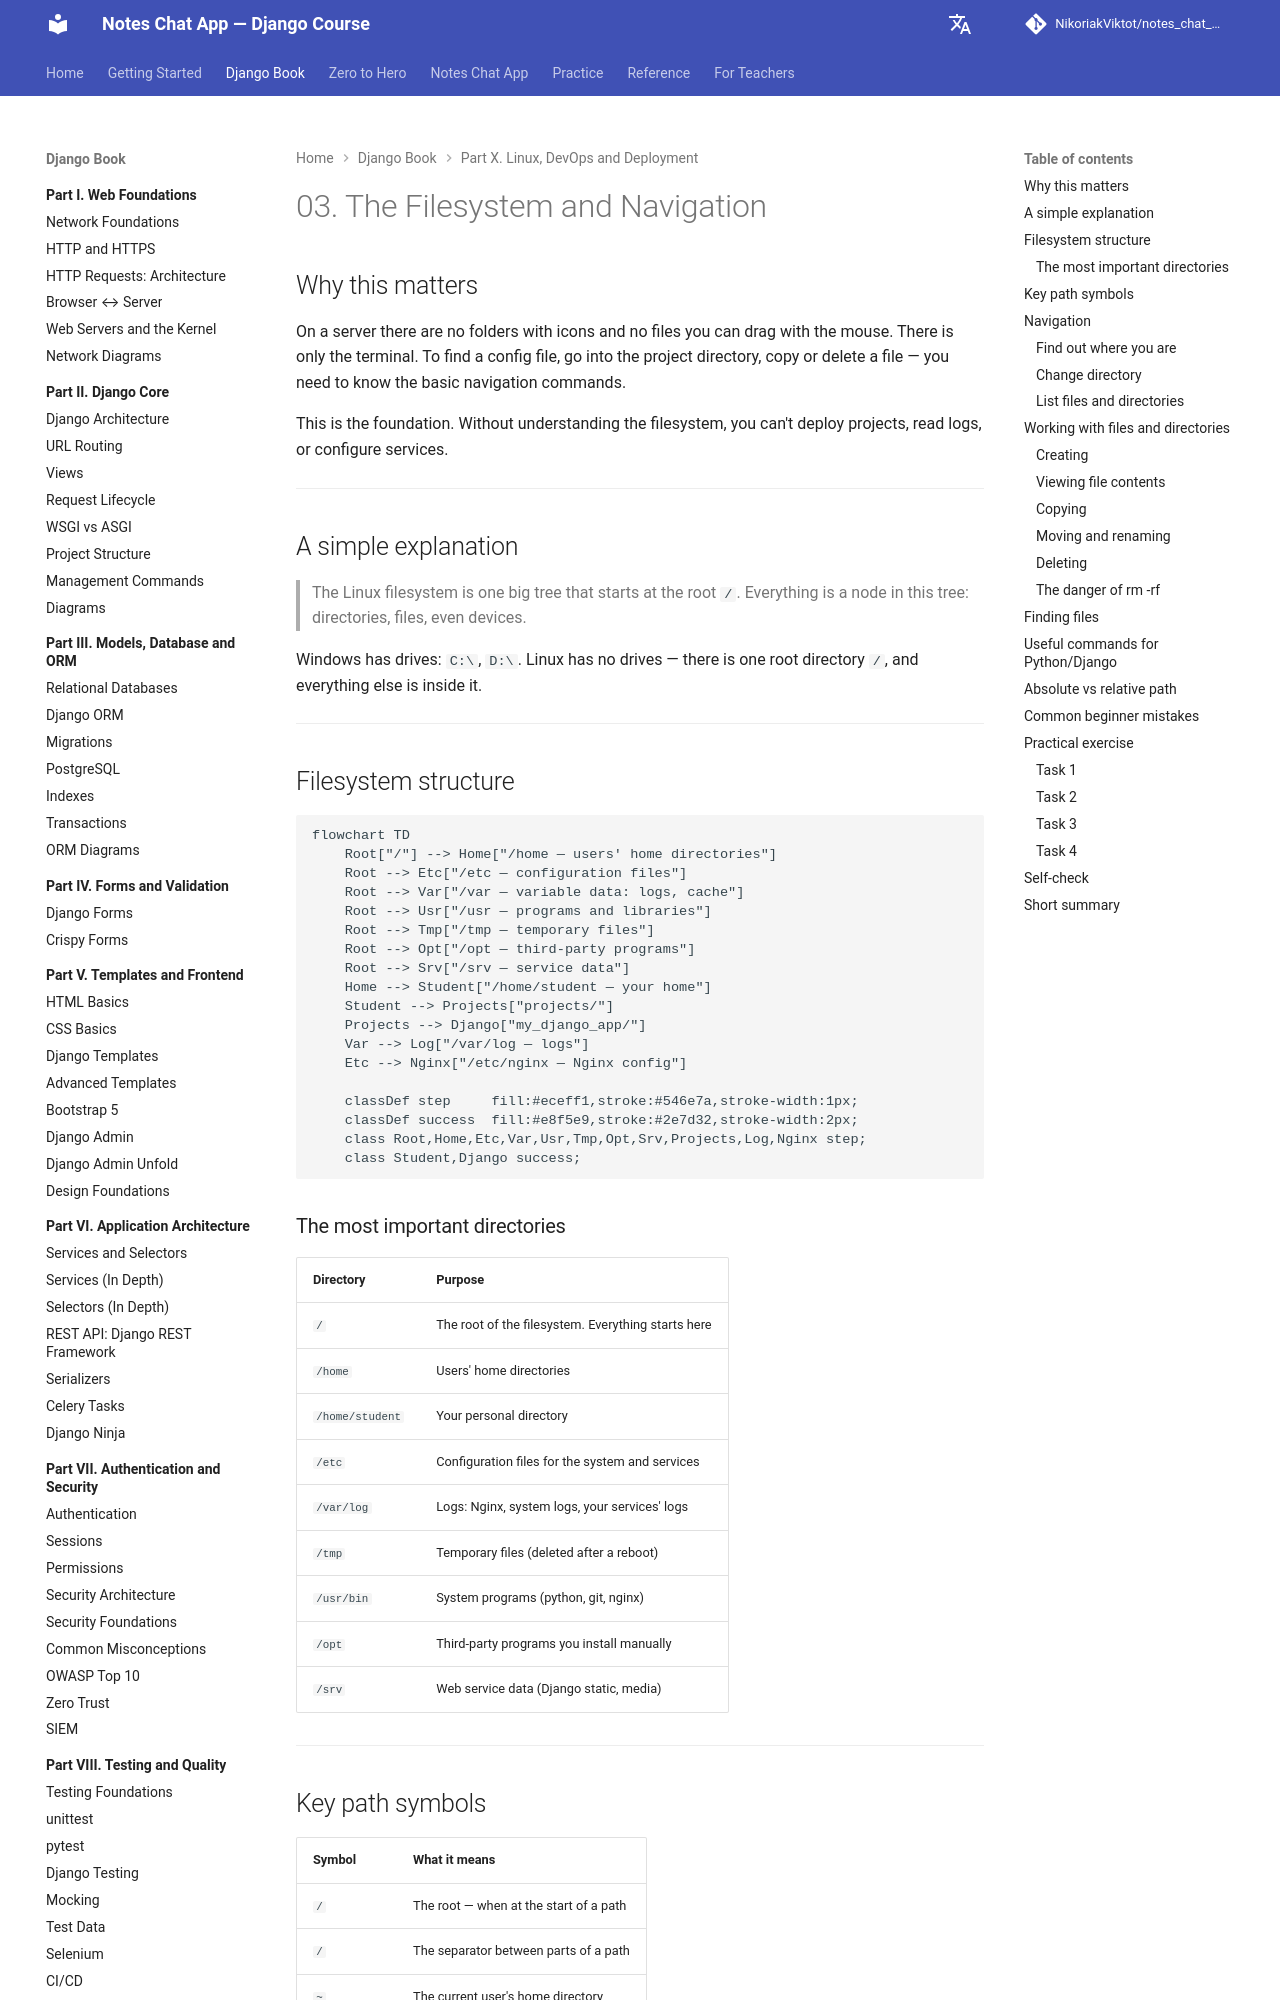

repository: NikoriakViktot/notes_chat_app · page: en/10_linux_and_devops/linux_03_filesystem_navigation_full/index.html · generator: mkdocs

# 03. Файлова система і навігація

## Навіщо це потрібно

На сервері немає папок із іконками і файлів, які можна перетягнути мишею. Є тільки термінал. Щоб знайти файл конфігурації, зайти у директорію проєкту, скопіювати або видалити файл — потрібно знати базові команди навігації.

Це фундамент. Без розуміння файлової системи неможливо ні деплоїти проєкти, ні читати логи, ні налаштовувати сервіси.

---

## Просте пояснення

> Файлова система Linux — це одне велике дерево, яке починається з кореня `/`. Все є вузлом цього дерева: директорії, файли, навіть пристрої.

В Windows є диски: `C:\`, `D:\`. В Linux немає дисків — є одна коренева директорія `/`, і все інше всередині неї.

---

## Структура файлової системи

```mermaid
flowchart TD
    Root["/"] --> Home["/home — домашні директорії користувачів"]
    Root --> Etc["/etc — конфігураційні файли"]
    Root --> Var["/var — змінні дані: логи, кеш"]
    Root --> Usr["/usr — програми і бібліотеки"]
    Root --> Tmp["/tmp — тимчасові файли"]
    Root --> Opt["/opt — сторонні програми"]
    Root --> Srv["/srv — дані сервісів"]
    Home --> Student["/home/student — твій home"]
    Student --> Projects["projects/"]
    Projects --> Django["my_django_app/"]
    Var --> Log["/var/log — логи"]
    Etc --> Nginx["/etc/nginx — конфіг Nginx"]

    classDef step     fill:#eceff1,stroke:#546e7a,stroke-width:1px;
    classDef success  fill:#e8f5e9,stroke:#2e7d32,stroke-width:2px;
    class Root,Home,Etc,Var,Usr,Tmp,Opt,Srv,Projects,Log,Nginx step;
    class Student,Django success;
```

### Найважливіші директорії

| Директорія | Призначення |
|---|---|
| `/` | Корінь файлової системи. Все починається тут |
| `/home` | Домашні директорії користувачів |
| `/home/student` | Твоя особиста директорія |
| `/etc` | Конфігураційні файли системи і сервісів |
| `/var/log` | Логи: Nginx, системні, твоїх сервісів |
| `/tmp` | Тимчасові файли (видаляються після перезавантаження) |
| `/usr/bin` | Системні програми (python, git, nginx) |
| `/opt` | Сторонні програми, які ти встановлюєш вручну |
| `/srv` | Дані вебсервісів (Django static, media) |

---
